Labelled photos from "neu_processed", an image-classification folder in CRWJ-WJ/crwj. The possible labels are: crazing, inclusion, pitted surface, rolled-in scale, scratches.

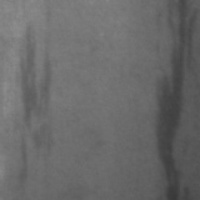
Label: inclusion

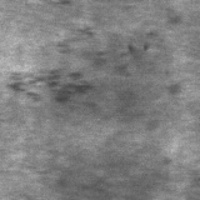
Label: rolled-in scale

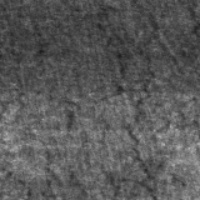
Label: crazing

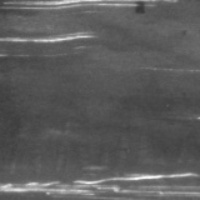
Label: scratches

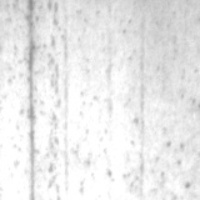
Label: pitted surface

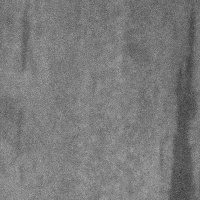
Label: inclusion
